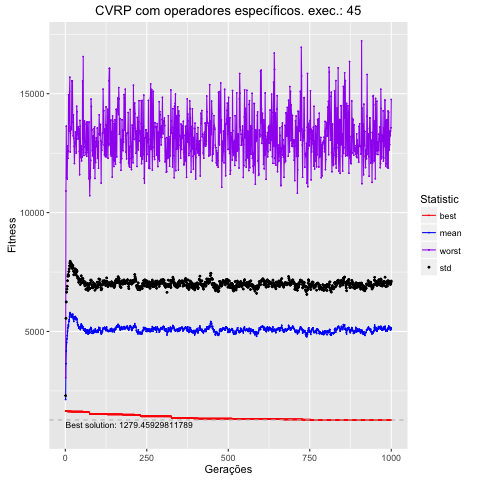

The data file committed next to this chart (first rows):
, Total, Media, DesvPad, Minimo, Maximo
1, 2140875, 2141, 161.5, 1659, 3052
2, 3644361, 3644, 1909, 1659, 10907
3, 4180068, 4180, 2062, 1659, 13635
4, 4532420, 4532, 2121, 1659, 11469
5, 4685147, 4685, 2098, 1659, 12441
6, 4822670, 4823, 2079, 1659, 11411
7, 5011257, 5011, 2124, 1637, 12797
8, 5149564, 5150, 2177, 1637, 12280
9, 5275506, 5276, 2121, 1637, 12589
10, 5228866, 5229, 2110, 1637, 14955
11, 5417664, 5418, 2104, 1637, 13418
12, 5492044, 5492, 2142, 1637, 14557
13, 5622629, 5623, 2140, 1637, 15081
14, 5736954, 5737, 2138, 1637, 15693
15, 5794119, 5794, 2160, 1637, 12552
16, 5712647, 5713, 2125, 1637, 13338
17, 5721856, 5722, 2169, 1634, 13511
18, 5608535, 5609, 2096, 1634, 13613
19, 5707718, 5708, 2135, 1634, 13490
20, 5618056, 5618, 2125, 1630, 15534
21, 5604079, 5604, 2074, 1630, 15534
22, 5583255, 5583, 2057, 1630, 15534
23, 5727430, 5727, 2053, 1630, 13800
24, 5630687, 5631, 2060, 1630, 13227
25, 5521454, 5521, 2011, 1630, 14108
26, 5420828, 5421, 1964, 1630, 13131
27, 5551651, 5552, 1983, 1630, 12787
28, 5568434, 5568, 1943, 1630, 12064
29, 5605938, 5606, 1956, 1630, 12551
30, 5523263, 5523, 1930, 1630, 12968
31, 5629571, 5630, 1999, 1630, 13395
32, 5571648, 5572, 2011, 1630, 13323
33, 5492921, 5493, 1883, 1630, 12997
34, 5553821, 5554, 1925, 1630, 12498
35, 5540921, 5541, 2037, 1630, 14472
36, 5505452, 5505, 2030, 1630, 14242
37, 5378790, 5379, 1943, 1630, 13282
38, 5296482, 5296, 1946, 1630, 13361
39, 5277583, 5278, 1988, 1630, 13096
40, 5227672, 5228, 2014, 1630, 13600
41, 5144131, 5144, 1925, 1630, 13529
42, 5144930, 5145, 1992, 1630, 13529
43, 5183161, 5183, 1979, 1630, 12577
44, 5178695, 5179, 1918, 1630, 11591
45, 5191738, 5192, 2009, 1630, 13876
46, 5079332, 5079, 1896, 1630, 13627
47, 5189601, 5190, 1929, 1630, 12315
48, 5263176, 5263, 1899, 1630, 12416
49, 5317682, 5318, 2023, 1630, 12802
50, 5154883, 5155, 1899, 1630, 12177
51, 5175306, 5175, 1918, 1630, 12657
52, 5257027, 5257, 1979, 1630, 12335
53, 5154277, 5154, 1926, 1630, 15535
54, 5199272, 5199, 2026, 1630, 13109
55, 5119632, 5120, 2024, 1622, 16561
56, 5061336, 5061, 1970, 1622, 12518
57, 5118649, 5119, 1937, 1622, 12403
58, 5070247, 5070, 1957, 1622, 12769
59, 5066280, 5066, 1959, 1621, 13852
60, 5018191, 5018, 1904, 1621, 13719
... 940 more rows
